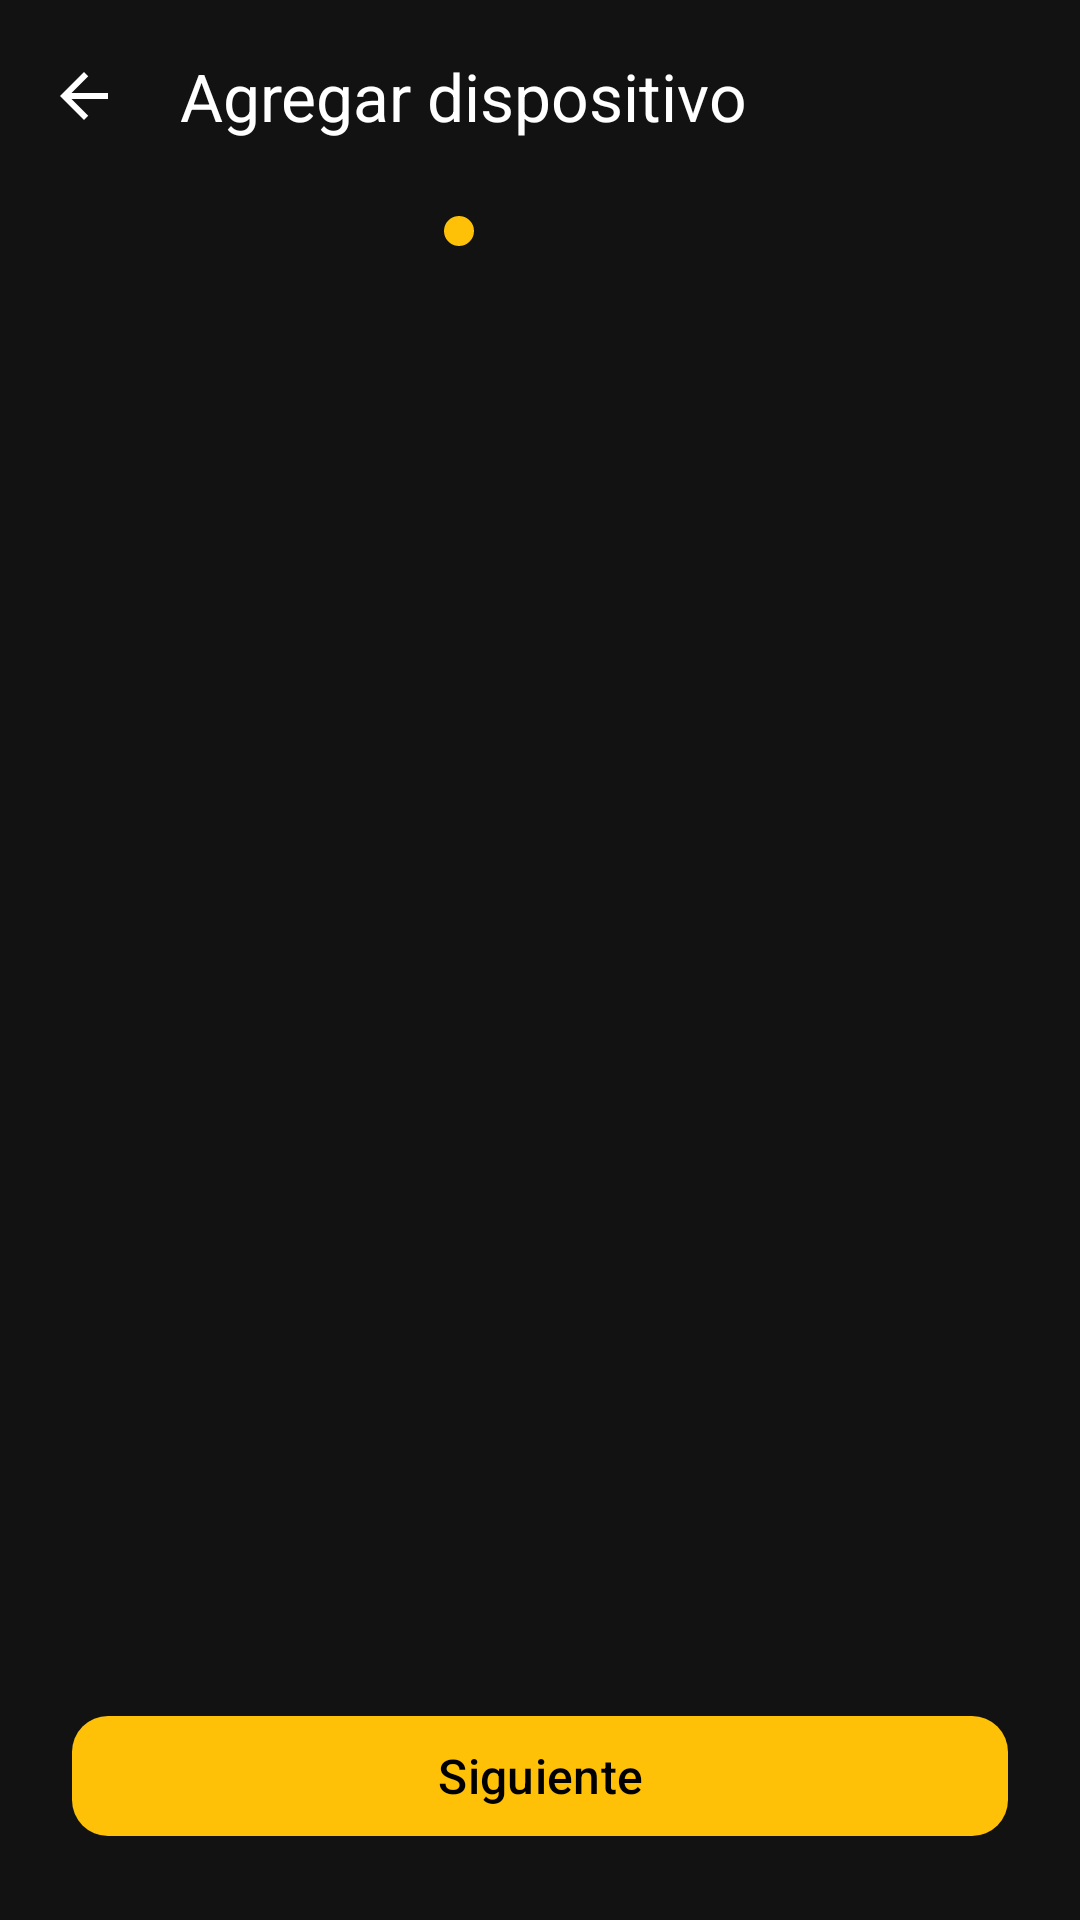

Produce the Android XML layout that renders to this screen, including the resource entries it uses.
<!-- AndroidManifest.xml: application theme Theme.Sengled -->
<!-- res/layout/activity_pairing_wizard.xml -->
<?xml version="1.0" encoding="utf-8"?>
<LinearLayout xmlns:android="http://schemas.android.com/apk/res/android"
    xmlns:app="http://schemas.android.com/apk/res-auto"
    android:layout_width="match_parent"
    android:layout_height="match_parent"
    android:background="@color/background_dark"
    android:orientation="vertical">

    <com.google.android.material.appbar.MaterialToolbar
        android:id="@+id/toolbar"
        android:layout_width="match_parent"
        android:layout_height="?attr/actionBarSize"
        android:background="@color/background_dark"
        app:navigationIcon="@drawable/ic_arrow_back"
        app:navigationIconTint="@color/text_primary"
        app:title="@string/pairing_title"
        app:titleTextColor="@color/text_primary" />

    
    <LinearLayout
        android:id="@+id/stepIndicator"
        android:layout_width="match_parent"
        android:layout_height="wrap_content"
        android:gravity="center"
        android:orientation="horizontal"
        android:paddingHorizontal="24dp"
        android:paddingVertical="8dp">

        <View
            android:id="@+id/step1Dot"
            android:layout_width="10dp"
            android:layout_height="10dp"
            android:layout_marginHorizontal="4dp"
            android:background="@drawable/step_dot_active" />

        <View
            android:id="@+id/step2Dot"
            android:layout_width="10dp"
            android:layout_height="10dp"
            android:layout_marginHorizontal="4dp"
            android:background="@drawable/step_dot_inactive" />

        <View
            android:id="@+id/step3Dot"
            android:layout_width="10dp"
            android:layout_height="10dp"
            android:layout_marginHorizontal="4dp"
            android:background="@drawable/step_dot_inactive" />

        <View
            android:id="@+id/step4Dot"
            android:layout_width="10dp"
            android:layout_height="10dp"
            android:layout_marginHorizontal="4dp"
            android:background="@drawable/step_dot_inactive" />
    </LinearLayout>

    
    <FrameLayout
        android:id="@+id/stepContainer"
        android:layout_width="match_parent"
        android:layout_height="0dp"
        android:layout_weight="1" />

    
    <com.google.android.material.button.MaterialButton
        android:id="@+id/btnNext"
        android:layout_width="match_parent"
        android:layout_height="wrap_content"
        android:layout_margin="24dp"
        android:text="@string/pairing_next"
        app:backgroundTint="@color/amber_primary"
        app:cornerRadius="12dp"
        android:textColor="@color/black"
        android:textSize="16sp" />

</LinearLayout>
<!-- resources referenced by this layout -->
<resources>
  <color name="amber_primary">#FFC107</color>
  <color name="background_dark">#121212</color>
  <color name="black">#000000</color>
  <color name="text_primary">#FFFFFF</color>
  <!-- drawable ic_arrow_back (drawable) -->
  <?xml version="1.0" encoding="utf-8"?>
  <vector xmlns:android="http://schemas.android.com/apk/res/android"
      android:width="24dp"
      android:height="24dp"
      android:viewportWidth="24"
      android:viewportHeight="24"
      android:tint="@color/text_primary">
      <path
          android:fillColor="#FFFFFF"
          android:pathData="M20,11H7.83l5.59,-5.59L12,4l-8,8 8,8 1.41,-1.41L7.83,13H20v-2z"/>
  </vector>
  <!-- drawable step_dot_active (drawable) -->
  <?xml version="1.0" encoding="utf-8"?>
  <shape xmlns:android="http://schemas.android.com/apk/res/android"
      android:shape="oval">
      <solid android:color="@color/amber_primary" />
      <size android:width="10dp" android:height="10dp" />
  </shape>
  <string name="pairing_next">Siguiente</string>
  <string name="pairing_title">Agregar dispositivo</string>
  <style name="Theme.Sengled" parent="Theme.Material3.DayNight.NoActionBar">
          <item name="colorPrimary">@color/amber_primary</item>
          <item name="colorOnPrimary">@color/black</item>
          <item name="colorSecondary">@color/amber_dark</item>
          <item name="android:statusBarColor">@color/background_dark</item>
          <item name="android:windowBackground">@color/background_dark</item>
      </style>
  <color name="amber_dark">#FFA000</color>
</resources>
